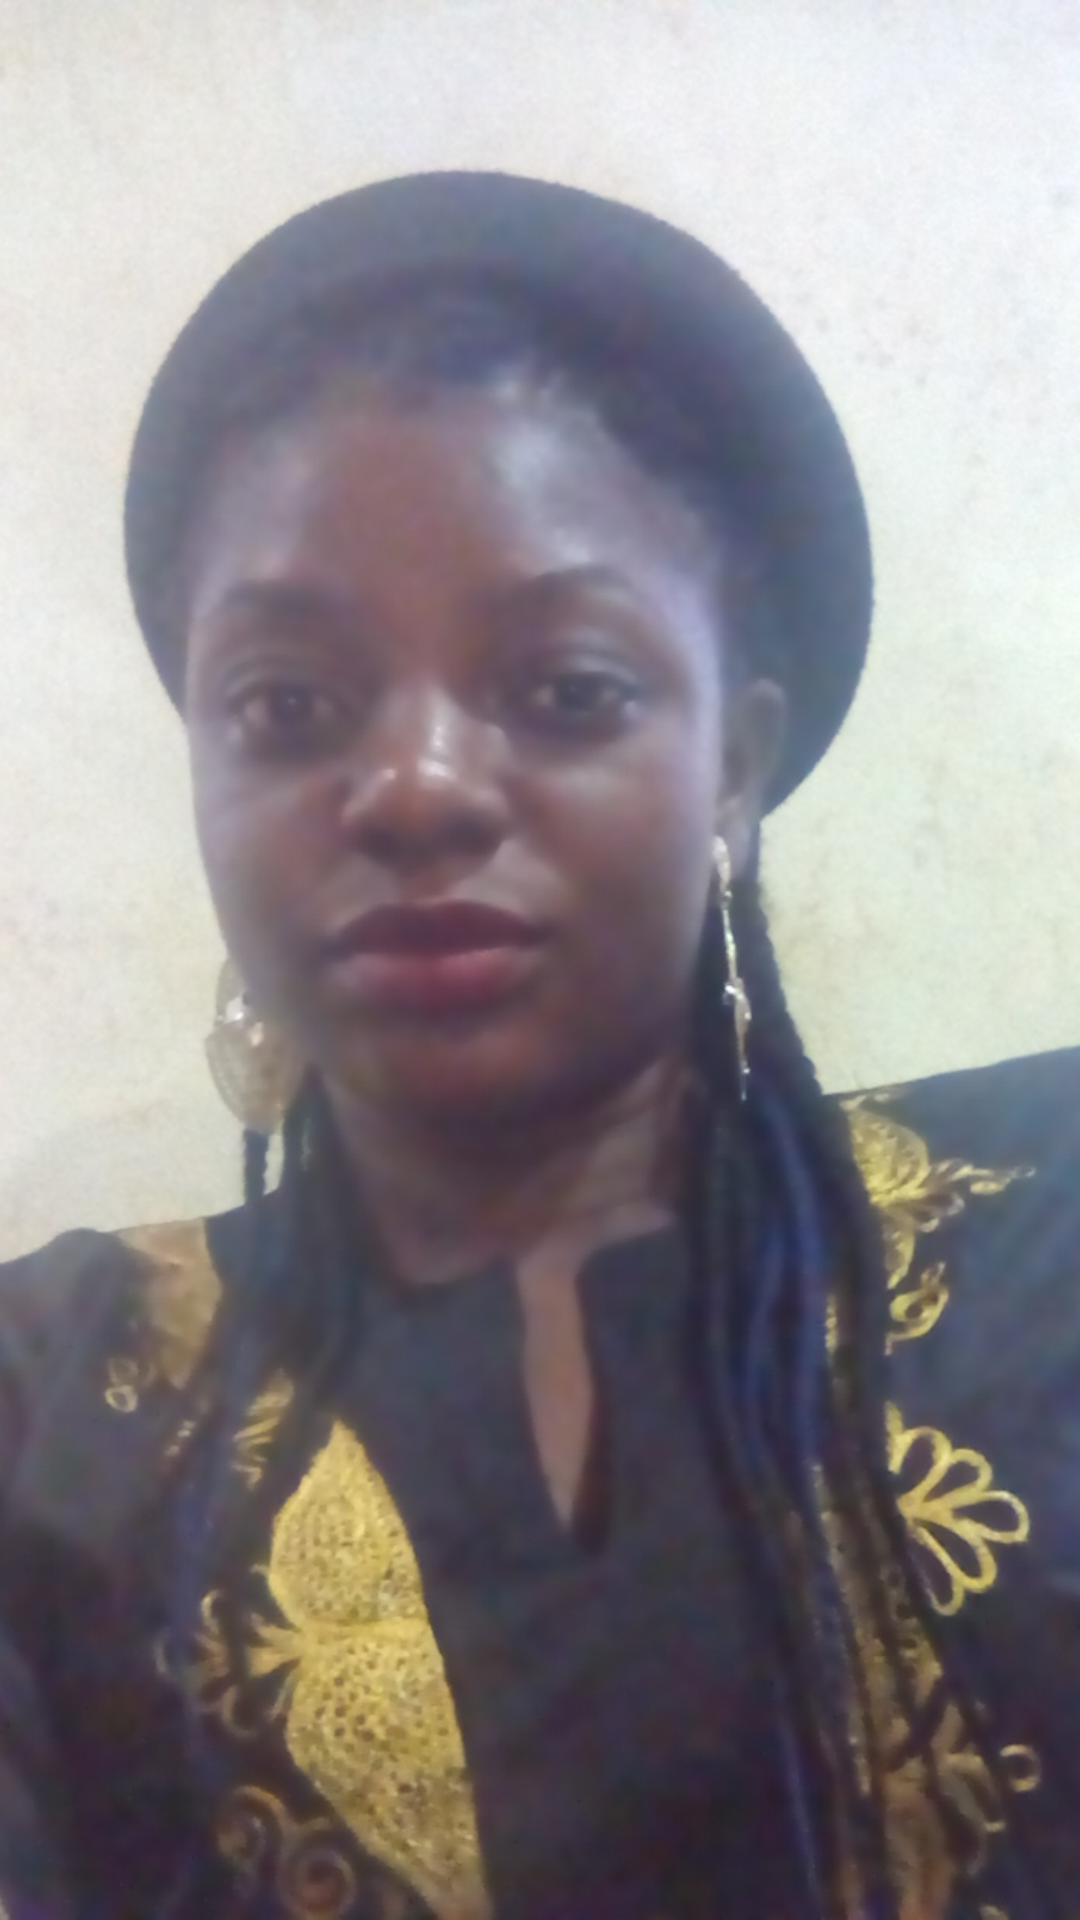

Layout XML and referenced resources for this Android screen:
<!-- AndroidManifest.xml: application theme AppTheme -->
<!-- res/layout/activity_image_full_screen.xml -->
<?xml version="1.0" encoding="utf-8"?>
<RelativeLayout xmlns:android="http://schemas.android.com/apk/res/android"
    xmlns:tools="http://schemas.android.com/tools"
    android:layout_width="match_parent"
    android:layout_height="match_parent"
    tools:context="com.androidsweeper.ImageFullScreen">

    <ImageView
        android:id="@+id/imageDetail"
        android:layout_width="fill_parent"
        android:layout_height="fill_parent"
        android:adjustViewBounds="true"
        android:background="@drawable/buttonshape"
        android:scaleType="fitCenter"
        android:src="@drawable/sample_0"

        />

</RelativeLayout>
<!-- resources referenced by this layout -->
<resources>
  <!-- drawable buttonshape (drawable) -->
  <?xml version="1.0" encoding="utf-8"?>
  <shape xmlns:android="http://schemas.android.com/apk/res/android">
      <solid
          android:color="@color/colourImagebackgd"/>
      <corners
          android:radius="10dp"/>
      <stroke
          android:color="@android:color/transparent"
          android:width="3dp"/>
  </shape>
  <!-- drawable sample_0: jpg bitmap (drawable, 225089 bytes) -->
  <style name="AppTheme" parent="Theme.AppCompat.Light.DarkActionBar">
          
          <item name="colorPrimary">@color/colorPrimary</item>
          <item name="colorPrimaryDark">@color/colorPrimaryDark</item>
          <item name="colorAccent">@color/colorAccent</item>
      </style>
  <color name="colourImagebackgd">#C3C3C3</color>
  <color name="colorPrimary">#3F51B5</color>
  <color name="colorPrimaryDark">#303F9F</color>
  <color name="colorAccent">#FF4081</color>
</resources>
